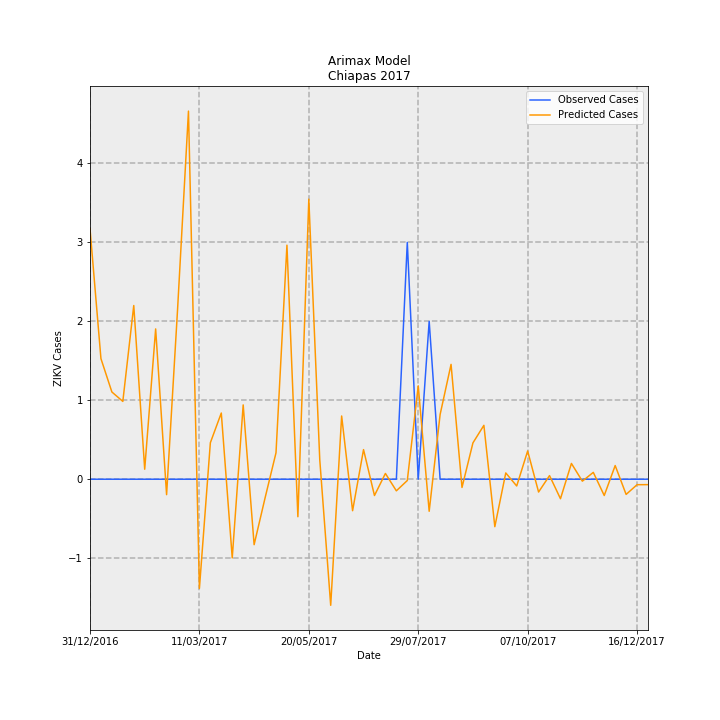

Source data for this figure (header and first rows):
Date, predictions_incidence, observed_incidence, Predicted Cases, Observed Cases, error
31/12/2016, 0.06083, 0.0, 3.174, 0.0, -3.174
07/01/2017, 0.02927, 0.0, 1.527, 0.0, -1.527
14/01/2017, 0.02118, 0.0, 1.105, 0.0, -1.105
21/01/2017, 0.01889, 0.0, 0.9858, 0.0, -0.9858
28/01/2017, 0.04217, 0.0, 2.2, 0.0, -2.2
04/02/2017, 0.002423, 0.0, 0.1265, 0.0, -0.1265
11/02/2017, 0.03649, 0.0, 1.904, 0.0, -1.904
18/02/2017, -0.003747, 0.0, -0.1955, 0.0, 0.1955
25/02/2017, 0.04106, 0.0, 2.142, 0.0, -2.142
04/03/2017, 0.08936, 0.0, 4.663, 0.0, -4.663
11/03/2017, -0.0265, 0.0, -1.383, 0.0, 1.383
18/03/2017, 0.008854, 0.0, 0.462, 0.0, -0.462
25/03/2017, 0.01607, 0.0, 0.8385, 0.0, -0.8385
01/04/2017, -0.0191, 0.0, -0.9965, 0.0, 0.9965
08/04/2017, 0.01804, 0.0, 0.9413, 0.0, -0.9413
15/04/2017, -0.01589, 0.0, -0.8291, 0.0, 0.8291
22/04/2017, -0.004552, 0.0, -0.2375, 0.0, 0.2375
29/04/2017, 0.006417, 0.0, 0.3348, 0.0, -0.3348
06/05/2017, 0.05682, 0.0, 2.965, 0.0, -2.965
13/05/2017, -0.009105, 0.0, -0.4751, 0.0, 0.4751
20/05/2017, 0.06799, 0.0, 3.548, 0.0, -3.548
27/05/2017, 0.00473, 0.0, 0.2468, 0.0, -0.2468
03/06/2017, -0.0306, 0.0, -1.597, 0.0, 1.597
10/06/2017, 0.01535, 0.0, 0.8008, 0.0, -0.8008
17/06/2017, -0.007645, 0.0, -0.3989, 0.0, 0.3989
24/06/2017, 0.007189, 0.0, 0.3751, 0.0, -0.3751
01/07/2017, -0.003957, 0.0, -0.2065, 0.0, 0.2065
08/07/2017, 0.001398, 0.0, 0.07296, 0.0, -0.07296
15/07/2017, -0.002817, 0.0, -0.147, 0.0, 0.147
22/07/2017, -0.0003174, 0.05749, -0.01656, 3.0, 3.017
29/07/2017, 0.02267, 0.0, 1.183, 0.0, -1.183
05/08/2017, -0.00778, 0.03833, -0.406, 2.0, 2.406
12/08/2017, 0.01572, 0.0, 0.8203, 0.0, -0.8203
19/08/2017, 0.02788, 0.0, 1.455, 0.0, -1.455
26/08/2017, -0.001996, 0.0, -0.1042, 0.0, 0.1042
02/09/2017, 0.008823, 0.0, 0.4604, 0.0, -0.4604
09/09/2017, 0.01308, 0.0, 0.6827, 0.0, -0.6827
16/09/2017, -0.01152, 0.0, -0.6012, 0.0, 0.6012
23/09/2017, 0.001524, 0.0, 0.0795, 0.0, -0.0795
30/09/2017, -0.001641, 0.0, -0.08564, 0.0, 0.08564
07/10/2017, 0.006847, 0.0, 0.3572, 0.0, -0.3572
14/10/2017, -0.003106, 0.0, -0.1621, 0.0, 0.1621
21/10/2017, 0.0008803, 0.0, 0.04593, 0.0, -0.04593
28/10/2017, -0.004735, 0.0, -0.247, 0.0, 0.247
04/11/2017, 0.00383, 0.0, 0.1998, 0.0, -0.1998
11/11/2017, -0.0004697, 0.0, -0.02451, 0.0, 0.02451
18/11/2017, 0.00166, 0.0, 0.0866, 0.0, -0.0866
25/11/2017, -0.003956, 0.0, -0.2064, 0.0, 0.2064
02/12/2017, 0.003317, 0.0, 0.1731, 0.0, -0.1731
09/12/2017, -0.003688, 0.0, -0.1924, 0.0, 0.1924
16/12/2017, -0.001329, 0.0, -0.06937, 0.0, 0.06937
23/12/2017, -0.001315, 0.0, -0.0686, 0.0, 0.0686
